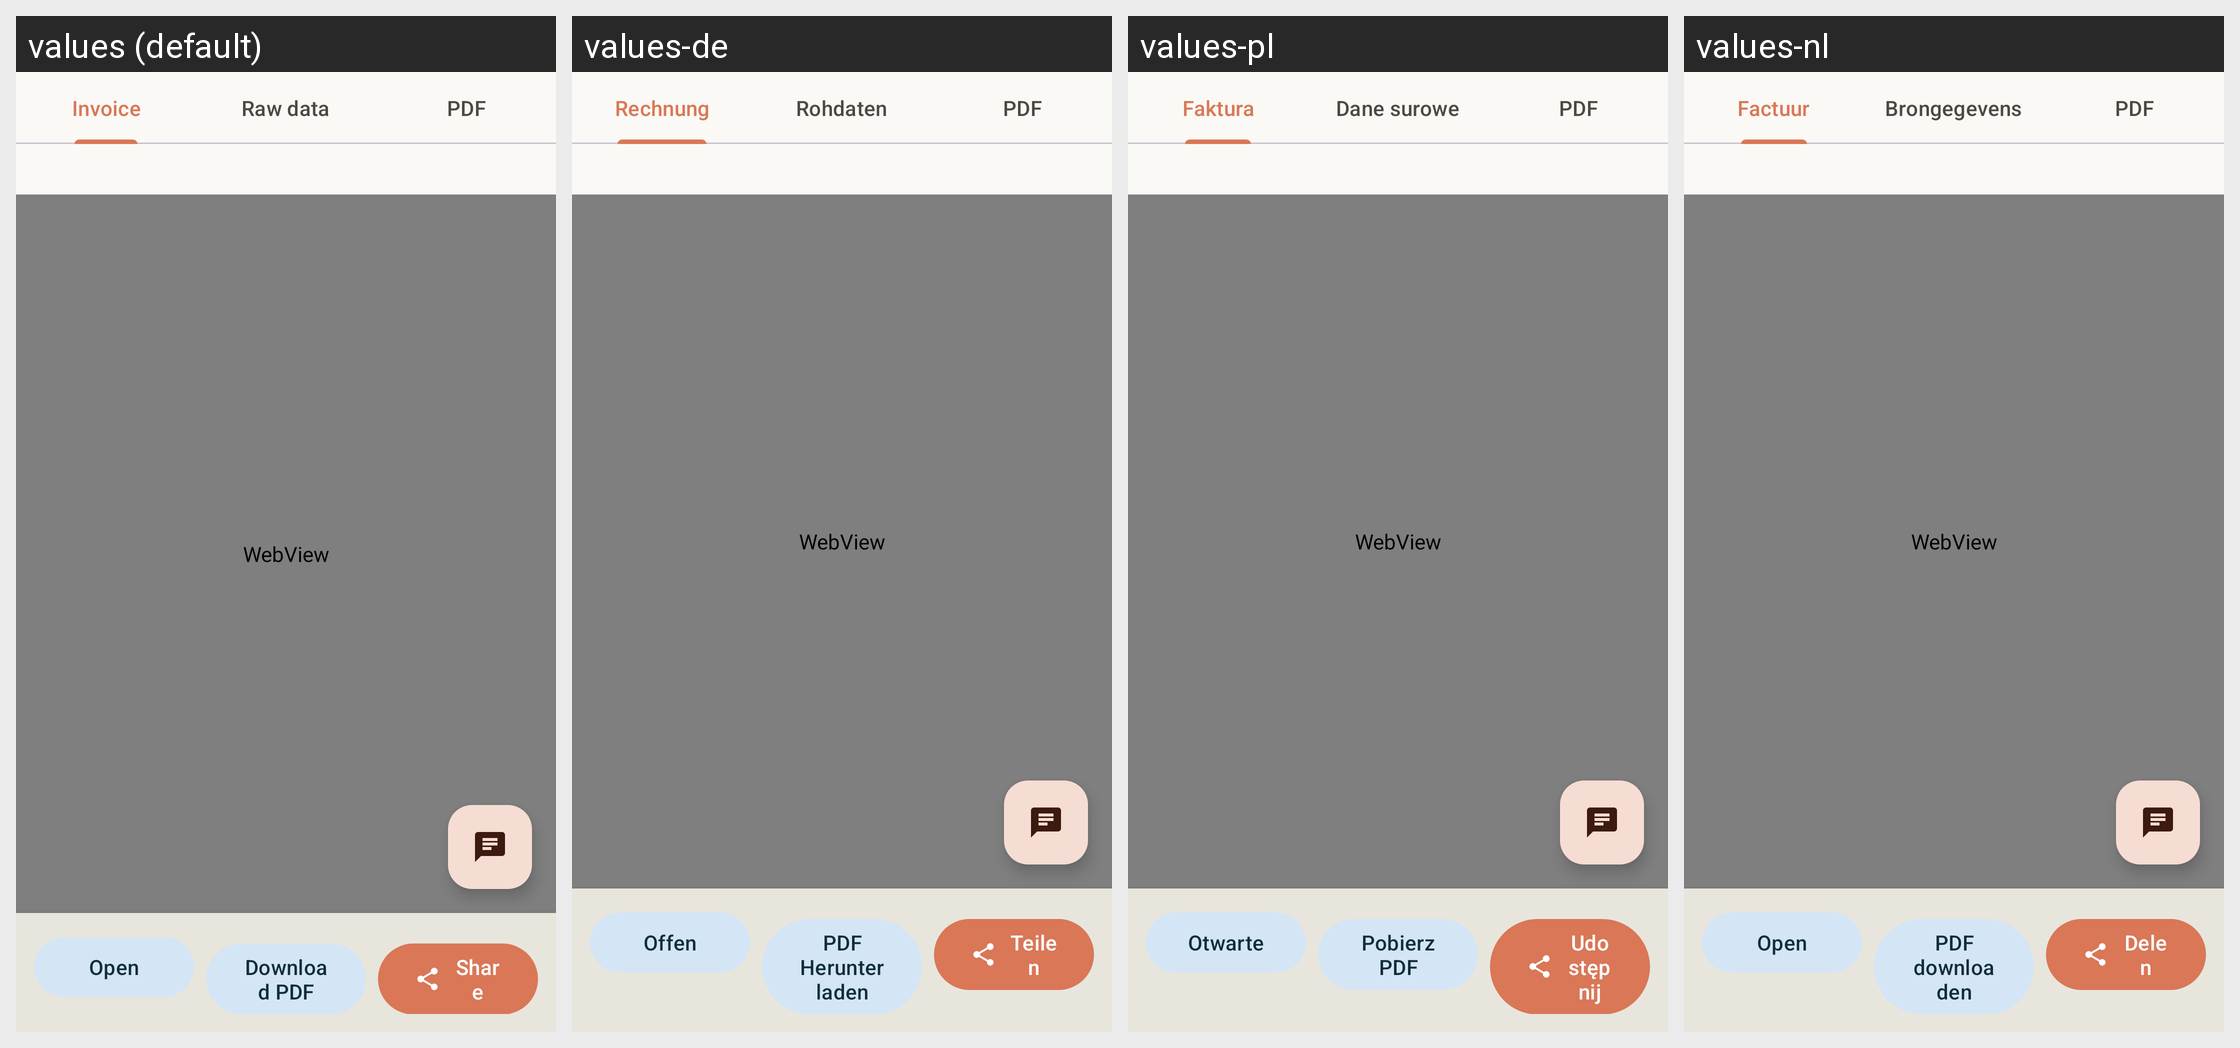

Locale-by-locale string values for the Android screen shown in this grid:
Android screen res/layout/fragment_invoice_detail.xml rendered under 4 locales, left to right: values (default), values-de, values-pl, values-nl. Device: Nexus 5 (rendered at 1080×1920; each locale shown at half size, 540×960, under a caption strip naming it); theme Theme.Peppolreaderfree.
Other locales in the repository, not shown: values-fr.
Strings drawn on this screen, with the default value and each locale's value (text and hints the layout hard-codes, and strings that could not be matched under every locale, appear in the picture but are not listed):

tab_rendered
  values: Invoice
  values-de: Rechnung
  values-pl: Faktura
  values-nl: Factuur

tab_raw_xml
  values: Raw data
  values-de: Rohdaten
  values-pl: Dane surowe
  values-nl: Brongegevens

tab_original_pdf
  values: PDF
  values-de: PDF
  values-pl: PDF
  values-nl: PDF

status_open
  values: Open
  values-de: Offen
  values-pl: Otwarte
  values-nl: Open

download_pdf
  values: Download PDF
  values-de: PDF Herunterladen
  values-pl: Pobierz PDF
  values-nl: PDF downloaden

share
  values: Share
  values-de: Teilen
  values-pl: Udostępnij
  values-nl: Delen
